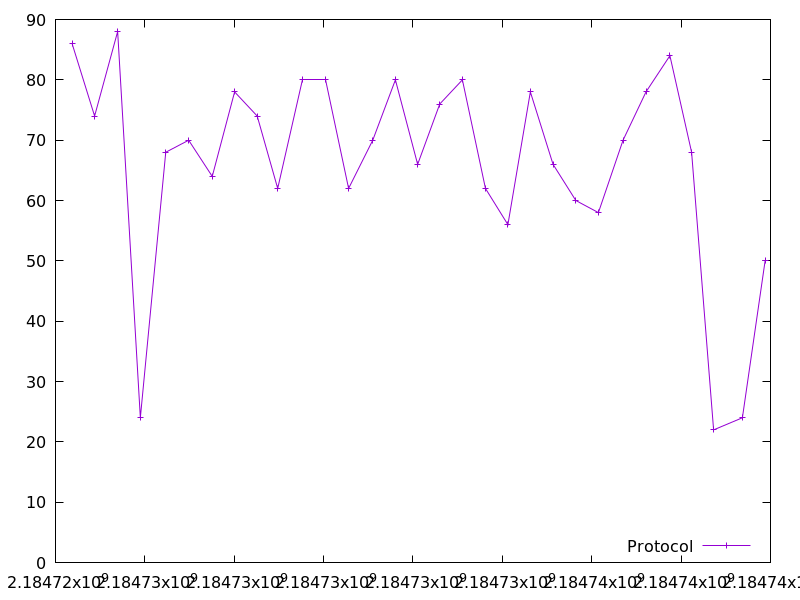

Source data for this figure (header and first rows):
2184724371.0345283, 86.0
2184724875, 74.0
2184725391, 88.0
2184725899, 24.0
2184726467, 68.0
2184726979, 70.0
2184727508, 64.0
2184728008, 78.0
2184728514, 74.0
2184728972, 62.0
2184729535, 80.0
2184730043, 80.0
2184730559, 62.0
2184731100, 70.0
2184731607, 80.0
2184732105, 66.0
2184732600, 76.0
2184733106, 80.0
2184733622, 62.0
2184734124, 56.0
2184734627, 78.0
2184735135, 66.0
2184735645, 60.0
2184736150, 58.0
2184736701, 70.0
2184737215, 78.0
2184737750, 84.0
2184738235, 68.0
2184738727, 22.0
2184739373, 24.0
2184739880, 50.0
